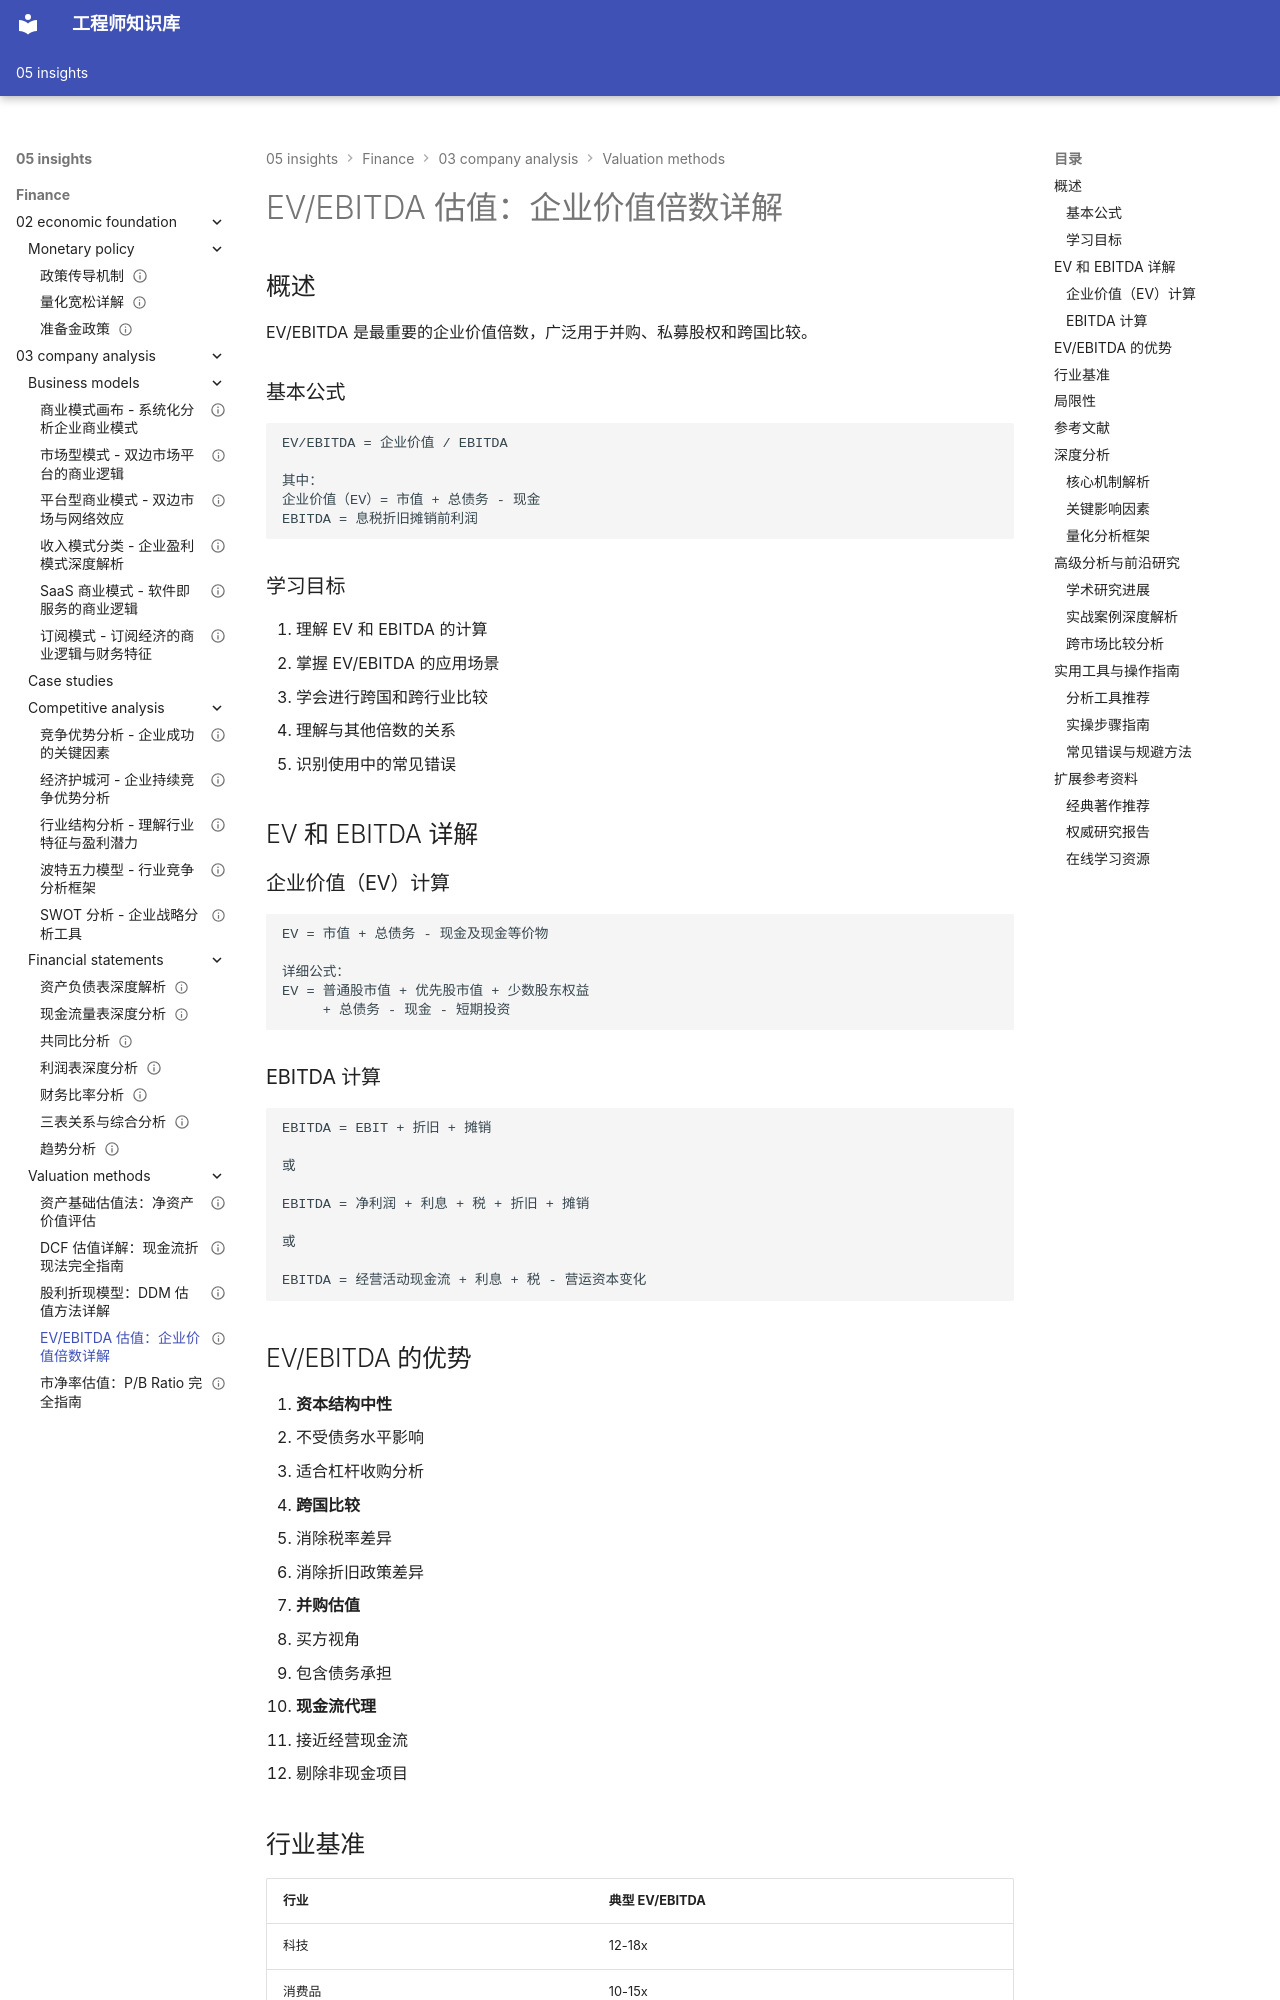

repository: Vuiora/knowledge-os · page: 05-insights/finance/03-company-analysis/valuation-methods/ev-ebitda/index.html · generator: mkdocs

---
title: EV/EBITDA 估值：企业价值倍数详解
description: 全面讲解 EV/EBITDA 估值方法，包括计算、应用和跨国比较
slug: ev-ebitda-valuation
domain: 金融洞察
module: 公司分析
content_type: article
skill_level: intermediate
tags:
- EV/EBITDA
- 企业价值
- 估值方法
- 并购估值
prerequisites:
- 财务报表分析
- 企业价值概念
related_contents:
- DCF估值
- 相对估值法
- 估值方法比较
estimated_time: 50
difficulty_score: 3
author: Finance Knowledge System
created_at: '2024-01-15'
updated_at: '2024-01-15'
version: '1.0'
language: zh-CN
status: published
is_featured: false
---

# EV/EBITDA 估值：企业价值倍数详解

## 概述

EV/EBITDA 是最重要的企业价值倍数，广泛用于并购、私募股权和跨国比较。

### 基本公式

```
EV/EBITDA = 企业价值 / EBITDA

其中：
企业价值（EV）= 市值 + 总债务 - 现金
EBITDA = 息税折旧摊销前利润
```

### 学习目标

1. 理解 EV 和 EBITDA 的计算
2. 掌握 EV/EBITDA 的应用场景
3. 学会进行跨国和跨行业比较
4. 理解与其他倍数的关系
5. 识别使用中的常见错误


## EV 和 EBITDA 详解

### 企业价值（EV）计算

```
EV = 市值 + 总债务 - 现金及现金等价物

详细公式：
EV = 普通股市值 + 优先股市值 + 少数股东权益 
     + 总债务 - 现金 - 短期投资
```

### EBITDA 计算

```
EBITDA = EBIT + 折旧 + 摊销

或

EBITDA = 净利润 + 利息 + 税 + 折旧 + 摊销

或

EBITDA = 经营活动现金流 + 利息 + 税 - 营运资本变化
```

## EV/EBITDA 的优势

1. **资本结构中性**
   - 不受债务水平影响
   - 适合杠杆收购分析

2. **跨国比较**
   - 消除税率差异
   - 消除折旧政策差异

3. **并购估值**
   - 买方视角
   - 包含债务承担

4. **现金流代理**
   - 接近经营现金流
   - 剔除非现金项目

## 行业基准

| 行业 | 典型 EV/EBITDA |
|------|---------------|
| 科技 | 12-18x |
| 消费品 | 10-15x |
| 工业 | 8-12x |
| 能源 | 6-10x |
| 公用事业 | 8-12x |
| 电信 | 6-9x |

## 局限性

1. **忽视资本支出**
   - EBITDA ≠ 自由现金流
   - 资本密集型企业需调整

2. **忽视营运资本**
   - 不反映营运资本需求
   - 快速增长企业需注意

3. **会计操纵**
   - 收入确认
   - 费用资本化
